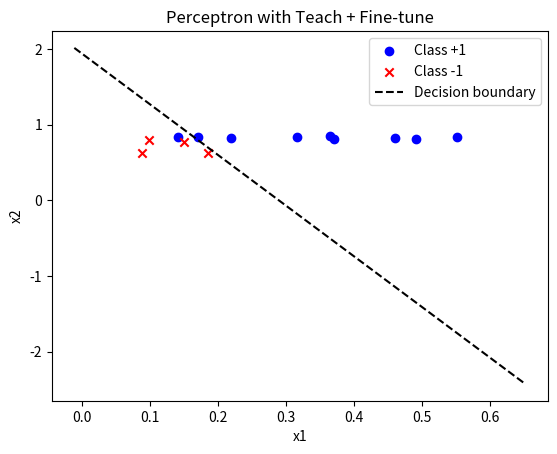

Here is the Python script that generated this plot:
import numpy as np
import matplotlib.pyplot as plt

# ============================================
# Perceptron with Teach + Fine-tune phases
# ============================================

# --- Hardcoded dataset (x1, x2, d) ---
data_teach = np.array([
    [0.21835, 0.81884,  1],
    [0.14115, 0.83535,  1],
    [0.37022, 0.81110,  1],
    [0.36484, 0.85180,  1],
    [0.55223, 0.83449,  1],
    [0.49187, 0.80889,  1],
    [0.08838, 0.62068, -1],
    [0.09817, 0.79092, -1]
])

data_tune = np.array([
    [0.31565, 0.83101,  1],
    [0.46111, 0.82518,  1],
    [0.16975, 0.84049,  1],
    [0.14913, 0.77104, -1],
    [0.18474, 0.62790, -1]
])

# Split features and labels
X_teach, d_teach = data_teach[:, :2], data_teach[:, 2]
X_tune, d_tune   = data_tune[:, :2], data_tune[:, 2]

# --- Hyperparameters ---
eta = 0.1
epochs = 200

# --- Random initialization ---
np.random.seed(42)
w = np.random.randn(2)
b = np.random.randn()

# --- Training function ---
def train_phase(X, d, w, b, eta, epochs, phase="teach"):
    for epoch in range(epochs):
        errors = 0
        for i in range(len(X)):
            x1, x2 = X[i]
            y = 1 if (x1*w[0] + x2*w[1] + b) > 0 else -1
            e = d[i] - y
            if e != 0:
                if phase == "teach":
                    # normal update
                    w[0] += eta * e * x1
                    w[1] += eta * e * x2
                    b    += eta * e
                elif phase == "tune":
                    # fine-tuning update (smaller adjustment)
                    w[0] += (eta/2) * e * x1
                    w[1] += (eta/2) * e * x2
                    b    += (eta/2) * e
                errors += 1
        print(f"[{phase}] Epoch {epoch+1}: errors = {errors}")
        if errors == 0:
            print(f"[{phase}] converged.")
            break
    return w, b

# --- Phase 1: Teaching ---
w, b = train_phase(X_teach, d_teach, w, b, eta, epochs, phase="teach")

# --- Phase 2: Fine-tuning ---
w, b = train_phase(X_tune, d_tune, w, b, eta, epochs, phase="tune")

# --- Accuracy report ---
X_all = np.vstack([X_teach, X_tune])
d_all = np.hstack([d_teach, d_tune])
preds = np.array([1 if (x[0]*w[0] + x[1]*w[1] + b) > 0 else -1 for x in X_all])
acc = (preds == d_all).mean()*100
print("\nFinal weights:", w)
print("Final bias:", b)
print(f"Accuracy on all data: {acc:.2f}%")

# --- Plot ---
class1 = X_all[d_all == 1]
class2 = X_all[d_all == -1]
plt.scatter(class1[:,0], class1[:,1], color='blue', marker='o', label='Class +1')
plt.scatter(class2[:,0], class2[:,1], color='red',  marker='x', label='Class -1')

if abs(w[1]) > 1e-12:
    x_vals = np.linspace(X_all[:,0].min()-0.1, X_all[:,0].max()+0.1, 100)
    y_vals = -(w[0]*x_vals + b) / w[1]
    plt.plot(x_vals, y_vals, 'k--', label='Decision boundary')

plt.xlabel('x1')
plt.ylabel('x2')
plt.title('Perceptron with Teach + Fine-tune')
plt.legend()
plt.show()
